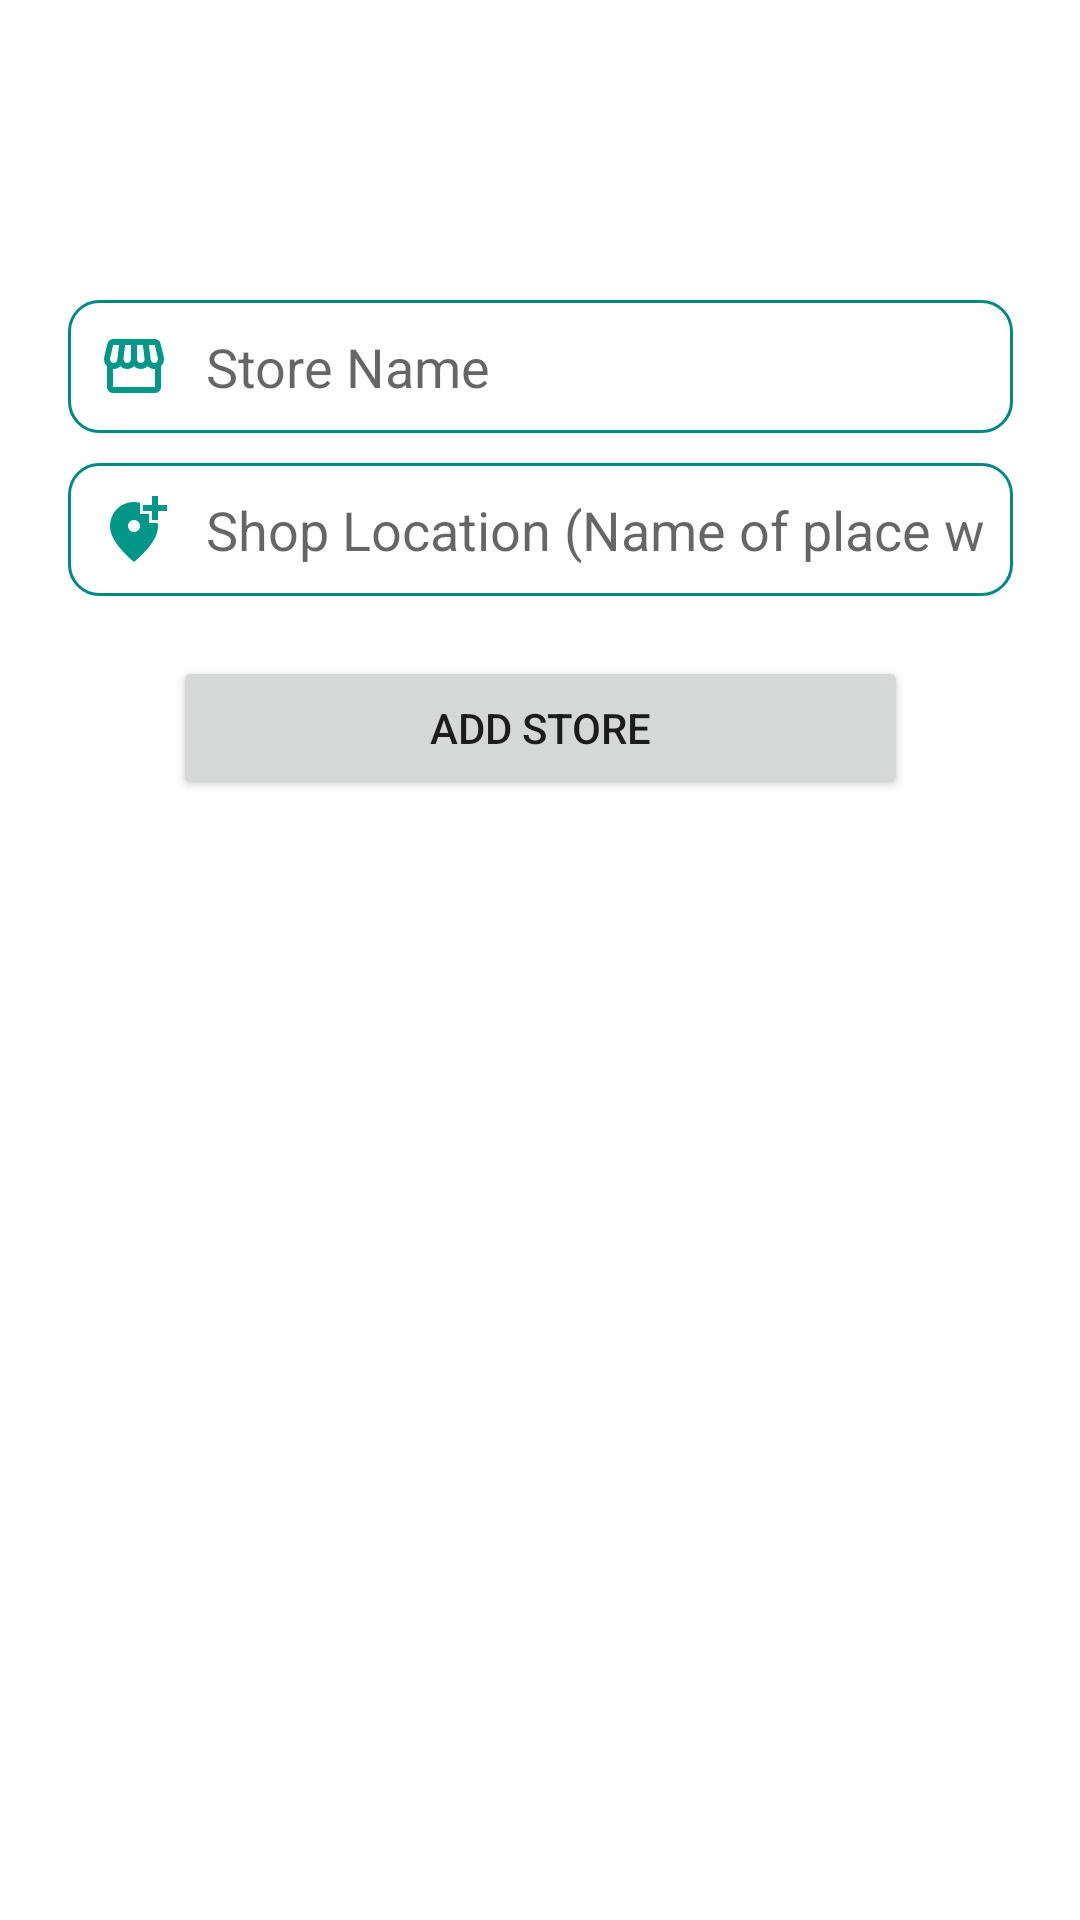

Write the Android layout XML for this screen, with the resource values it uses.
<!-- AndroidManifest.xml: application theme Theme.CompareGroceryPrice -->
<!-- res/layout/fragment_add_store.xml -->
<?xml version="1.0" encoding="utf-8"?>
<androidx.constraintlayout.widget.ConstraintLayout xmlns:android="http://schemas.android.com/apk/res/android"
    xmlns:app="http://schemas.android.com/apk/res-auto"
    xmlns:tools="http://schemas.android.com/tools"
    android:layout_width="match_parent"
    android:layout_height="match_parent"
    tools:context=".ui.AddStore">

    <EditText
        android:id="@+id/addShopName"
        android:layout_width="wrap_content"
        android:layout_height="wrap_content"
        android:layout_marginTop="100dp"
        android:autofillHints="name"
        android:background="@drawable/custom_btn_style"
        android:drawableStart="@drawable/store_btn_style"
        android:drawablePadding="12dp"
        android:ems="15"
        android:hint="@string/store_name"
        android:inputType="text"
        android:padding="10dp"
        app:layout_constraintEnd_toEndOf="parent"
        app:layout_constraintStart_toStartOf="parent"
        app:layout_constraintTop_toTopOf="parent" />

    <EditText
        android:id="@+id/addShopLocation"
        android:layout_width="wrap_content"
        android:layout_height="wrap_content"
        android:layout_marginTop="10dp"
        android:autofillHints="name"
        android:background="@drawable/custom_btn_style"
        android:hint="@string/shop_location_name"
        android:inputType="text"
        android:padding="10dp"
        android:ems="15"
        android:drawablePadding="12dp"
        android:drawableStart="@drawable/location_btn_style"
        app:layout_constraintEnd_toEndOf="parent"
        app:layout_constraintStart_toStartOf="parent"
        app:layout_constraintTop_toBottomOf="@+id/addShopName" />

    <Button
        android:id="@+id/addShopBtn"
        android:layout_width="wrap_content"
        android:layout_height="wrap_content"
        android:ems="15"
        android:text="@string/add_store"
        android:layout_marginTop="20dp"
        app:layout_constraintEnd_toEndOf="parent"
        app:layout_constraintStart_toStartOf="parent"
        app:layout_constraintTop_toBottomOf="@+id/addShopLocation" />

</androidx.constraintlayout.widget.ConstraintLayout>
<!-- resources referenced by this layout -->
<resources>
  <!-- drawable custom_btn_style (drawable) -->
  <?xml version="1.0" encoding="utf-8"?>
  
  <selector xmlns:android="http://schemas.android.com/apk/res/android">
      <item android:state_enabled="true" android:state_focused="true">
          <shape android:shape="rectangle">
              <corners android:radius="10dp" />
              <stroke android:color="@color/purple_700" android:width="1dp"/>
          </shape>
      </item>
  
      <item android:state_enabled="true">
          <shape android:shape="rectangle">
              <corners android:radius="10dp" />
              <stroke android:color="@color/teal_700" android:width="1dp"/>
          </shape>
      </item>
  </selector>
  <!-- drawable location_btn_style (drawable) -->
  <?xml version="1.0" encoding="utf-8"?>
  
  <selector xmlns:android="http://schemas.android.com/apk/res/android">
      <item android:state_focused="true"
          android:drawable="@drawable/ic_location_focused_btn"/>
  
      <item android:state_focused="false"
          android:drawable="@drawable/ic_location_btn"/>
  </selector>
  <!-- drawable store_btn_style (drawable) -->
  <?xml version="1.0" encoding="utf-8"?>
  
  <selector xmlns:android="http://schemas.android.com/apk/res/android">
      <item android:state_focused="true"
          android:drawable="@drawable/ic_stores_focused_btn"/>
  
      <item android:state_focused="false"
          android:drawable="@drawable/ic_stores_btn"/>
  </selector>
  <string name="add_store">Add Store</string>
  <string name="shop_location_name">Shop Location (Name of place where is located at)</string>
  <string name="store_name">Store Name</string>
  <style name="Theme.CompareGroceryPrice" parent="Theme.MaterialComponents.DayNight.DarkActionBar">
          
          <item name="colorPrimary">@color/purple_500</item>
          <item name="colorPrimaryVariant">@color/purple_700</item>
          <item name="colorOnPrimary">@color/white</item>
          
          <item name="colorSecondary">@color/teal_200</item>
          <item name="colorSecondaryVariant">@color/teal_700</item>
          <item name="colorOnSecondary">@color/black</item>
          
          <item name="android:statusBarColor" tools:targetApi="l">?attr/colorPrimaryVariant</item>
          
          <item name="colorTertiary">@color/header_bg_light</item>
          <item name="colorOnTertiary">#F83D02</item>
      </style>
  <color name="purple_700">#FF3700B3</color>
  <color name="teal_700">#FF018786</color>
  <!-- drawable ic_location_focused_btn (drawable) -->
  <vector android:height="24dp" android:tint="#673AB7"
      android:viewportHeight="24" android:viewportWidth="24"
      android:width="24dp" xmlns:android="http://schemas.android.com/apk/res/android">
      <path android:fillColor="@android:color/white" android:pathData="M20,1v3h3v2h-3v3h-2L18,6h-3L15,4h3L18,1h2zM12,13c1.1,0 2,-0.9 2,-2s-0.9,-2 -2,-2 -2,0.9 -2,2 0.9,2 2,2zM14,3.25L14,7h3v3h2.92c0.05,0.39 0.08,0.79 0.08,1.2 0,3.32 -2.67,7.25 -8,11.8 -5.33,-4.55 -8,-8.48 -8,-11.8C4,6.22 7.8,3 12,3c0.68,0 1.35,0.08 2,0.25z"/>
  </vector>
  <!-- drawable ic_location_btn (drawable) -->
  <vector android:height="24dp" android:tint="#009688"
      android:viewportHeight="24" android:viewportWidth="24"
      android:width="24dp" xmlns:android="http://schemas.android.com/apk/res/android">
      <path android:fillColor="@android:color/white" android:pathData="M20,1v3h3v2h-3v3h-2L18,6h-3L15,4h3L18,1h2zM12,13c1.1,0 2,-0.9 2,-2s-0.9,-2 -2,-2 -2,0.9 -2,2 0.9,2 2,2zM14,3.25L14,7h3v3h2.92c0.05,0.39 0.08,0.79 0.08,1.2 0,3.32 -2.67,7.25 -8,11.8 -5.33,-4.55 -8,-8.48 -8,-11.8C4,6.22 7.8,3 12,3c0.68,0 1.35,0.08 2,0.25z"/>
  </vector>
  <color name="purple_500">#FF6200EE</color>
  <color name="white">#FFFFFFFF</color>
  <color name="teal_200">#FF03DAC5</color>
  <color name="black">#FF000000</color>
  <color name="header_bg_light">#5EED7D</color>
</resources>
